Run: headless pygame with SDL's dummy video driver; simulated clock (each Clock.tick advances the game by its frame time, no real sleeping); random seed 0; keys injected as events and as key.get_pressed() state; no mouse input.
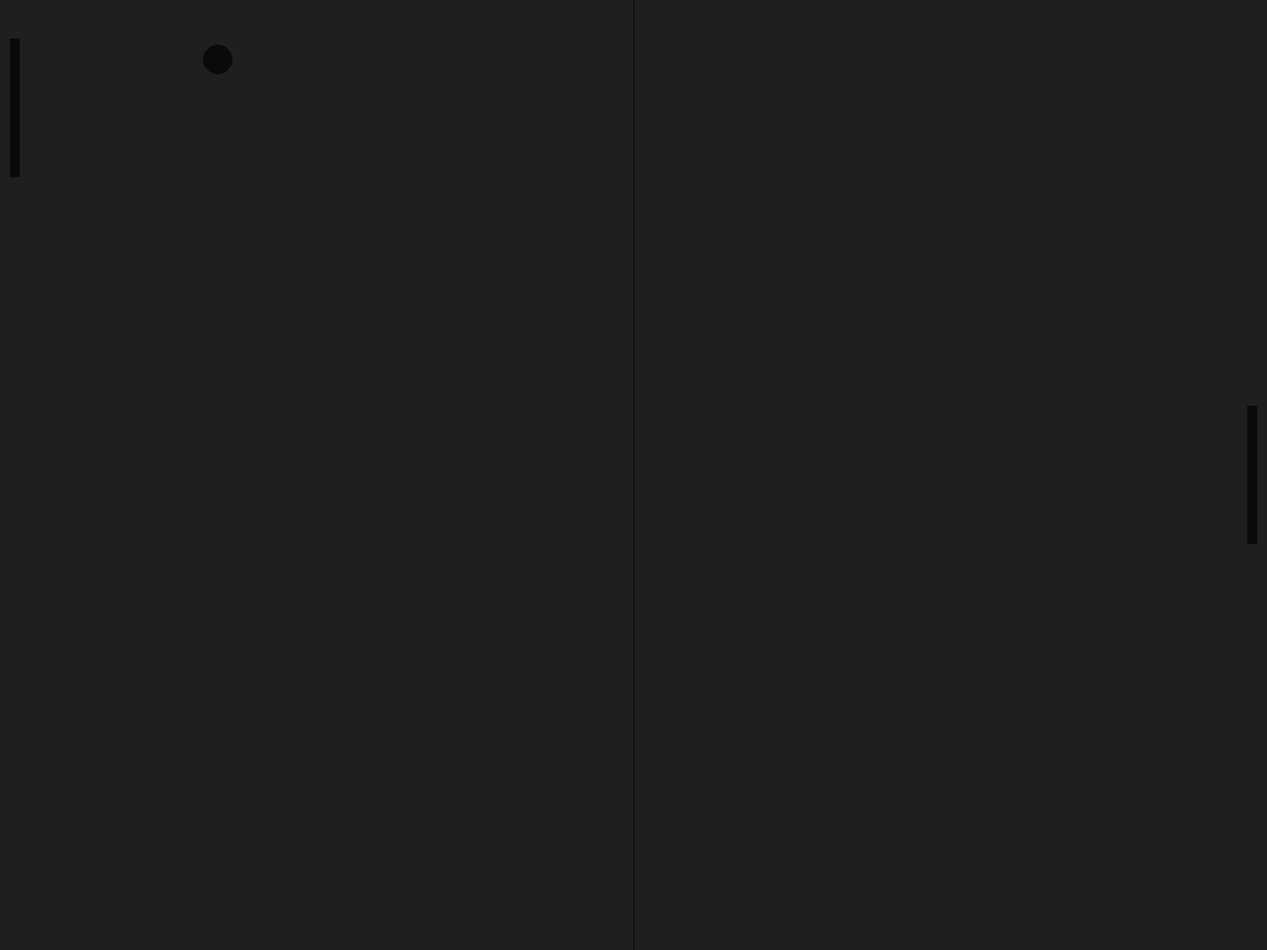
Frame 1 of 4 · flips 1–60 · no input
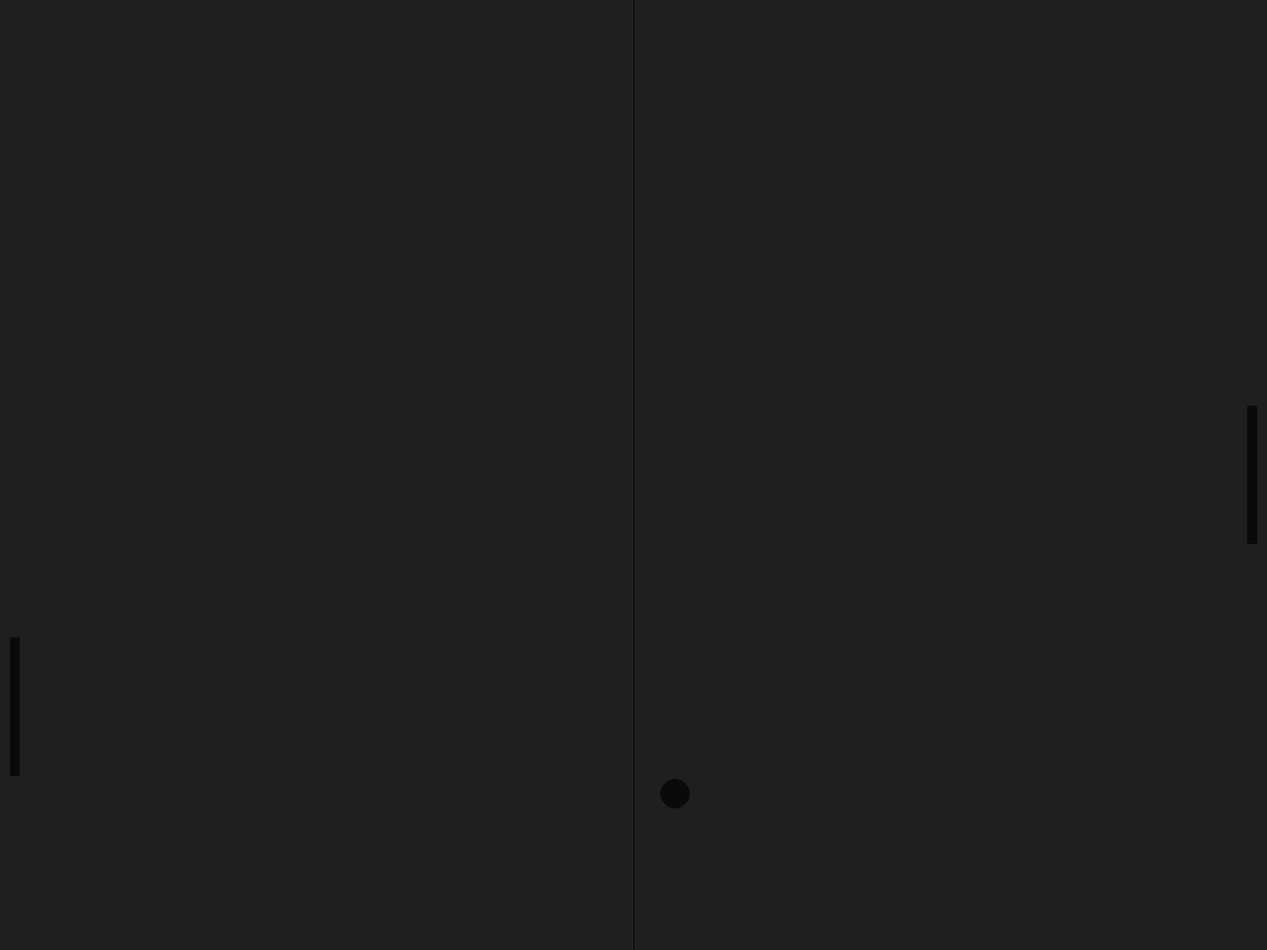
Frame 2 of 4 · flips 61–180 · tapped SPACE, RETURN · held RIGHT (→), D
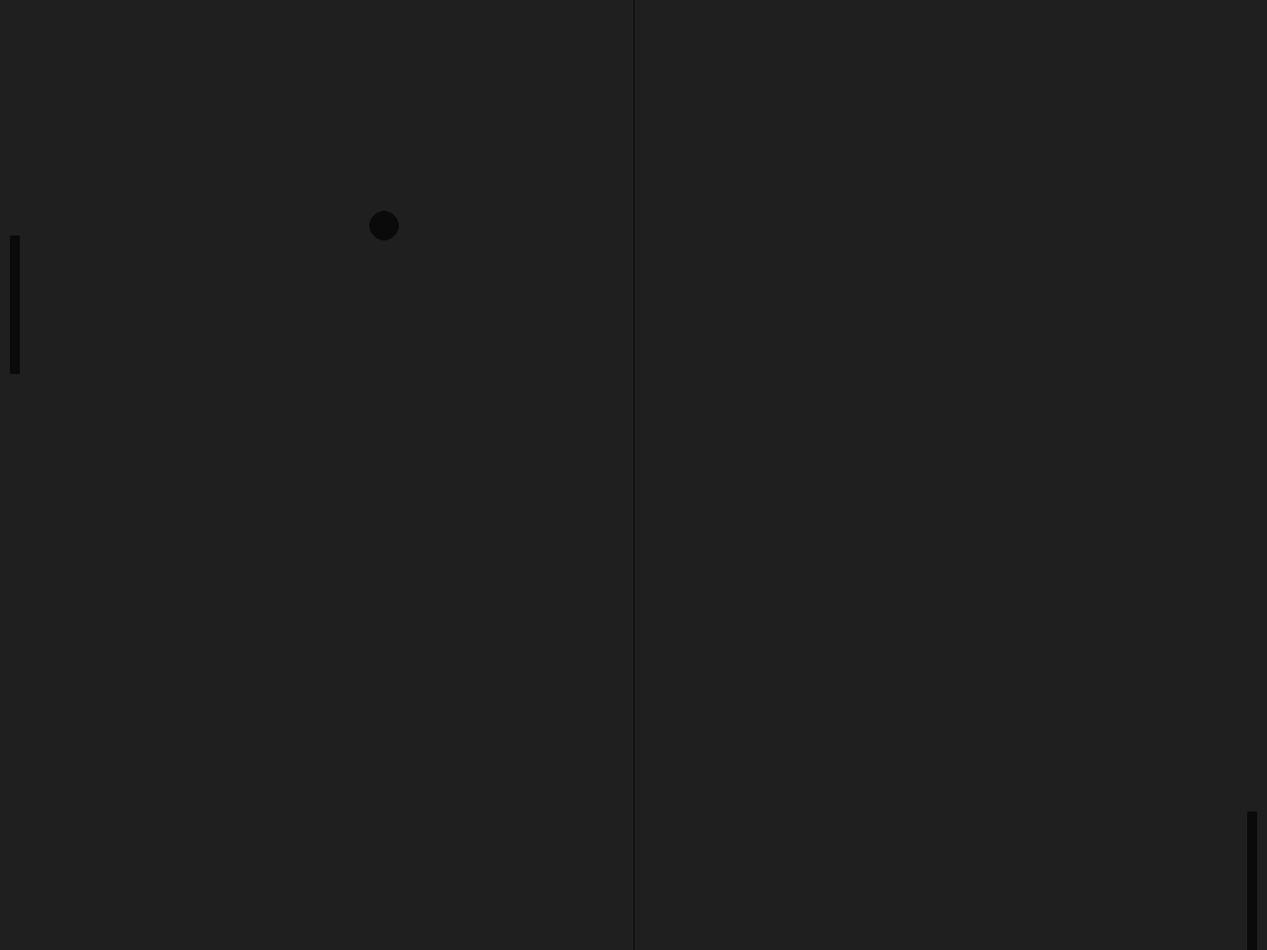
Frame 3 of 4 · flips 181–300 · held DOWN (↓), S
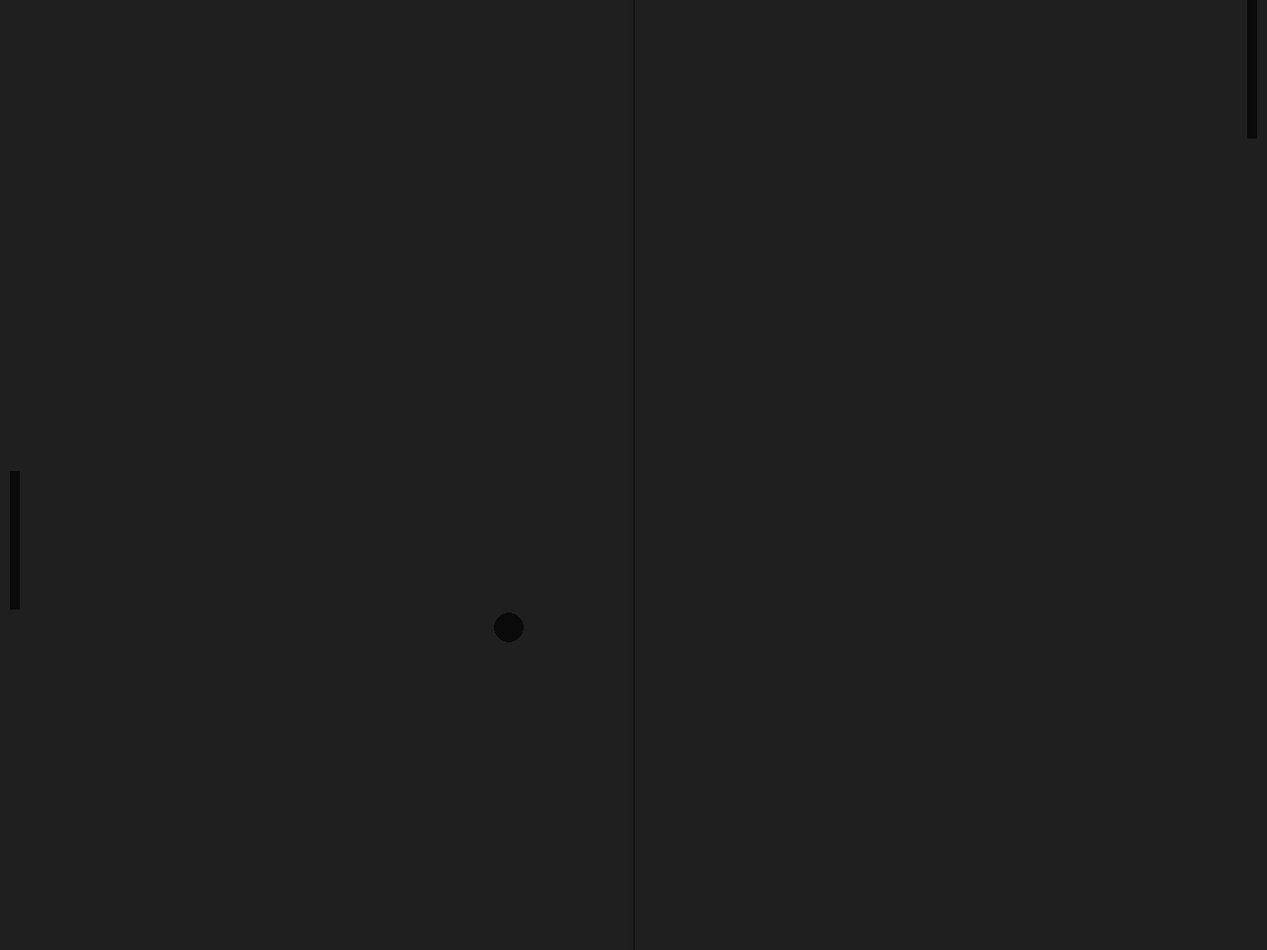
Frame 4 of 4 · flips 301–420 · held LEFT (←), A, UP (↑), W

The pygame program that drew these frames:

# Pong game
#
# Based off of code from https://www.youtube.com/watch?v=Qf3-aDXG8q4


import pygame, sys, random


# Constants
# -----------------------------------
BALL_LENGTH = 30
PADDLE_WIDTH = 10
PADDLE_HEIGHT = 140
BG_COLOR = pygame.Color('grey12')
LIGHT_GREY = (10, 10, 10)
SCREEN_WIDTH = 1280
SCREEN_HEIGHT = 960




class Ball:
    def __init__(self, diameter=30, color=pygame.Color('yellow')):
        self.diameter = diameter
        self.color = color
        #self.rect = TODO
       

class Paddle:
    pass

class PlayerPaddle:
    pass

class AiPaddle:
    pass

# Drawing helpers
# -----------------------------------

def ball_animation():

    global ball_speed_x, ball_speed_y  # TODO: refactor to avoid globals

    # Move ball
    ball.x += ball_speed_x
    ball.y += ball_speed_y

    # Bounce balls on wall collision
    if ball.top <= 0 or ball.bottom >= SCREEN_HEIGHT:
        ball_speed_y *= -1

    # Restart ball if it hits the goal
    if ball.left <= 0 or ball.right >= SCREEN_WIDTH:
        ball_restart()

    # Bounce balls on paddle collision
    if ball.colliderect(player) or ball.colliderect(opponent):
        ball_speed_x *= -1


def player_animation():

    player.y += player_speed  # Move player

    # Don't let player move off screen
    if player.top <= 0:
        player.top = 0
    if player.bottom >= SCREEN_HEIGHT:
        player.bottom = SCREEN_HEIGHT


def opponent_ai():

    # Move opponent
    if opponent.top < ball.y:
        opponent.top += opponent_speed
    if opponent.bottom > ball.y:
        opponent.bottom -= opponent_speed

    # Don't let opponent move off screen
    if opponent.top <= 0:
        opponent.top = 0
    if opponent.bottom >= SCREEN_HEIGHT:
        opponent.bottom = SCREEN_HEIGHT

def ball_restart():
    global ball_speed_x, ball_speed_y
    ball.center = (SCREEN_WIDTH/2, SCREEN_HEIGHT/2)
    ball_speed_y *= random.choice((1, -1))
    ball_speed_x *= random.choice((1, -1))



# General setup
# -----------------------------------

pygame.init()
clock = pygame.time.Clock()

# Setting up the main window
# -----------------------------------


screen = pygame.display.set_mode((SCREEN_WIDTH, SCREEN_HEIGHT))
pygame.display.set_caption('Pong')


# Game Rectangles
# -----------------------------------

# NOTE: origin (0, 0) is in top left corner

ball = pygame.Rect(SCREEN_WIDTH/2 - BALL_LENGTH/2,
                   SCREEN_HEIGHT/2 - BALL_LENGTH/2,
                   BALL_LENGTH, BALL_LENGTH)
player = pygame.Rect(SCREEN_WIDTH - 20,
                   SCREEN_HEIGHT/2 - PADDLE_HEIGHT/2,
                     PADDLE_WIDTH, PADDLE_HEIGHT)
opponent = pygame.Rect(10,
                   SCREEN_HEIGHT/2 - PADDLE_HEIGHT/2,
                     PADDLE_WIDTH, PADDLE_HEIGHT)

ball_speed_x = 7 * random.choice((1, -1))
ball_speed_y = 7 * random.choice((1, -1))


player_speed = 0
opponent_speed = 7



# Game loop
# -----------------------------------

while True:
    # Handle player input
    for event in pygame.event.get():
        if event.type == pygame.QUIT:
            pygame.quit()
            sys.exit()
        if event.type == pygame.KEYDOWN:
            if event.key == pygame.K_DOWN:
                player_speed += 7
            if event.key == pygame.K_UP:
                player_speed -= 7
        if event.type == pygame.KEYUP:
            if event.key == pygame.K_DOWN:
                player_speed -= 7
            if event.key == pygame.K_UP:
                player_speed += 7


    # Shift game object locations
    ball_animation()
    player_animation()
    opponent_ai()

    # Draw game objects
    screen.fill(BG_COLOR)
    pygame.draw.rect(screen, LIGHT_GREY, player)
    pygame.draw.rect(screen, LIGHT_GREY, opponent)
    pygame.draw.ellipse(screen, LIGHT_GREY, ball)
    pygame.draw.aaline(screen, LIGHT_GREY,
                       (SCREEN_WIDTH/2, 0),
                       (SCREEN_WIDTH/2, SCREEN_HEIGHT))

    # Updating the window
    pygame.display.flip()
    clock.tick(60)
